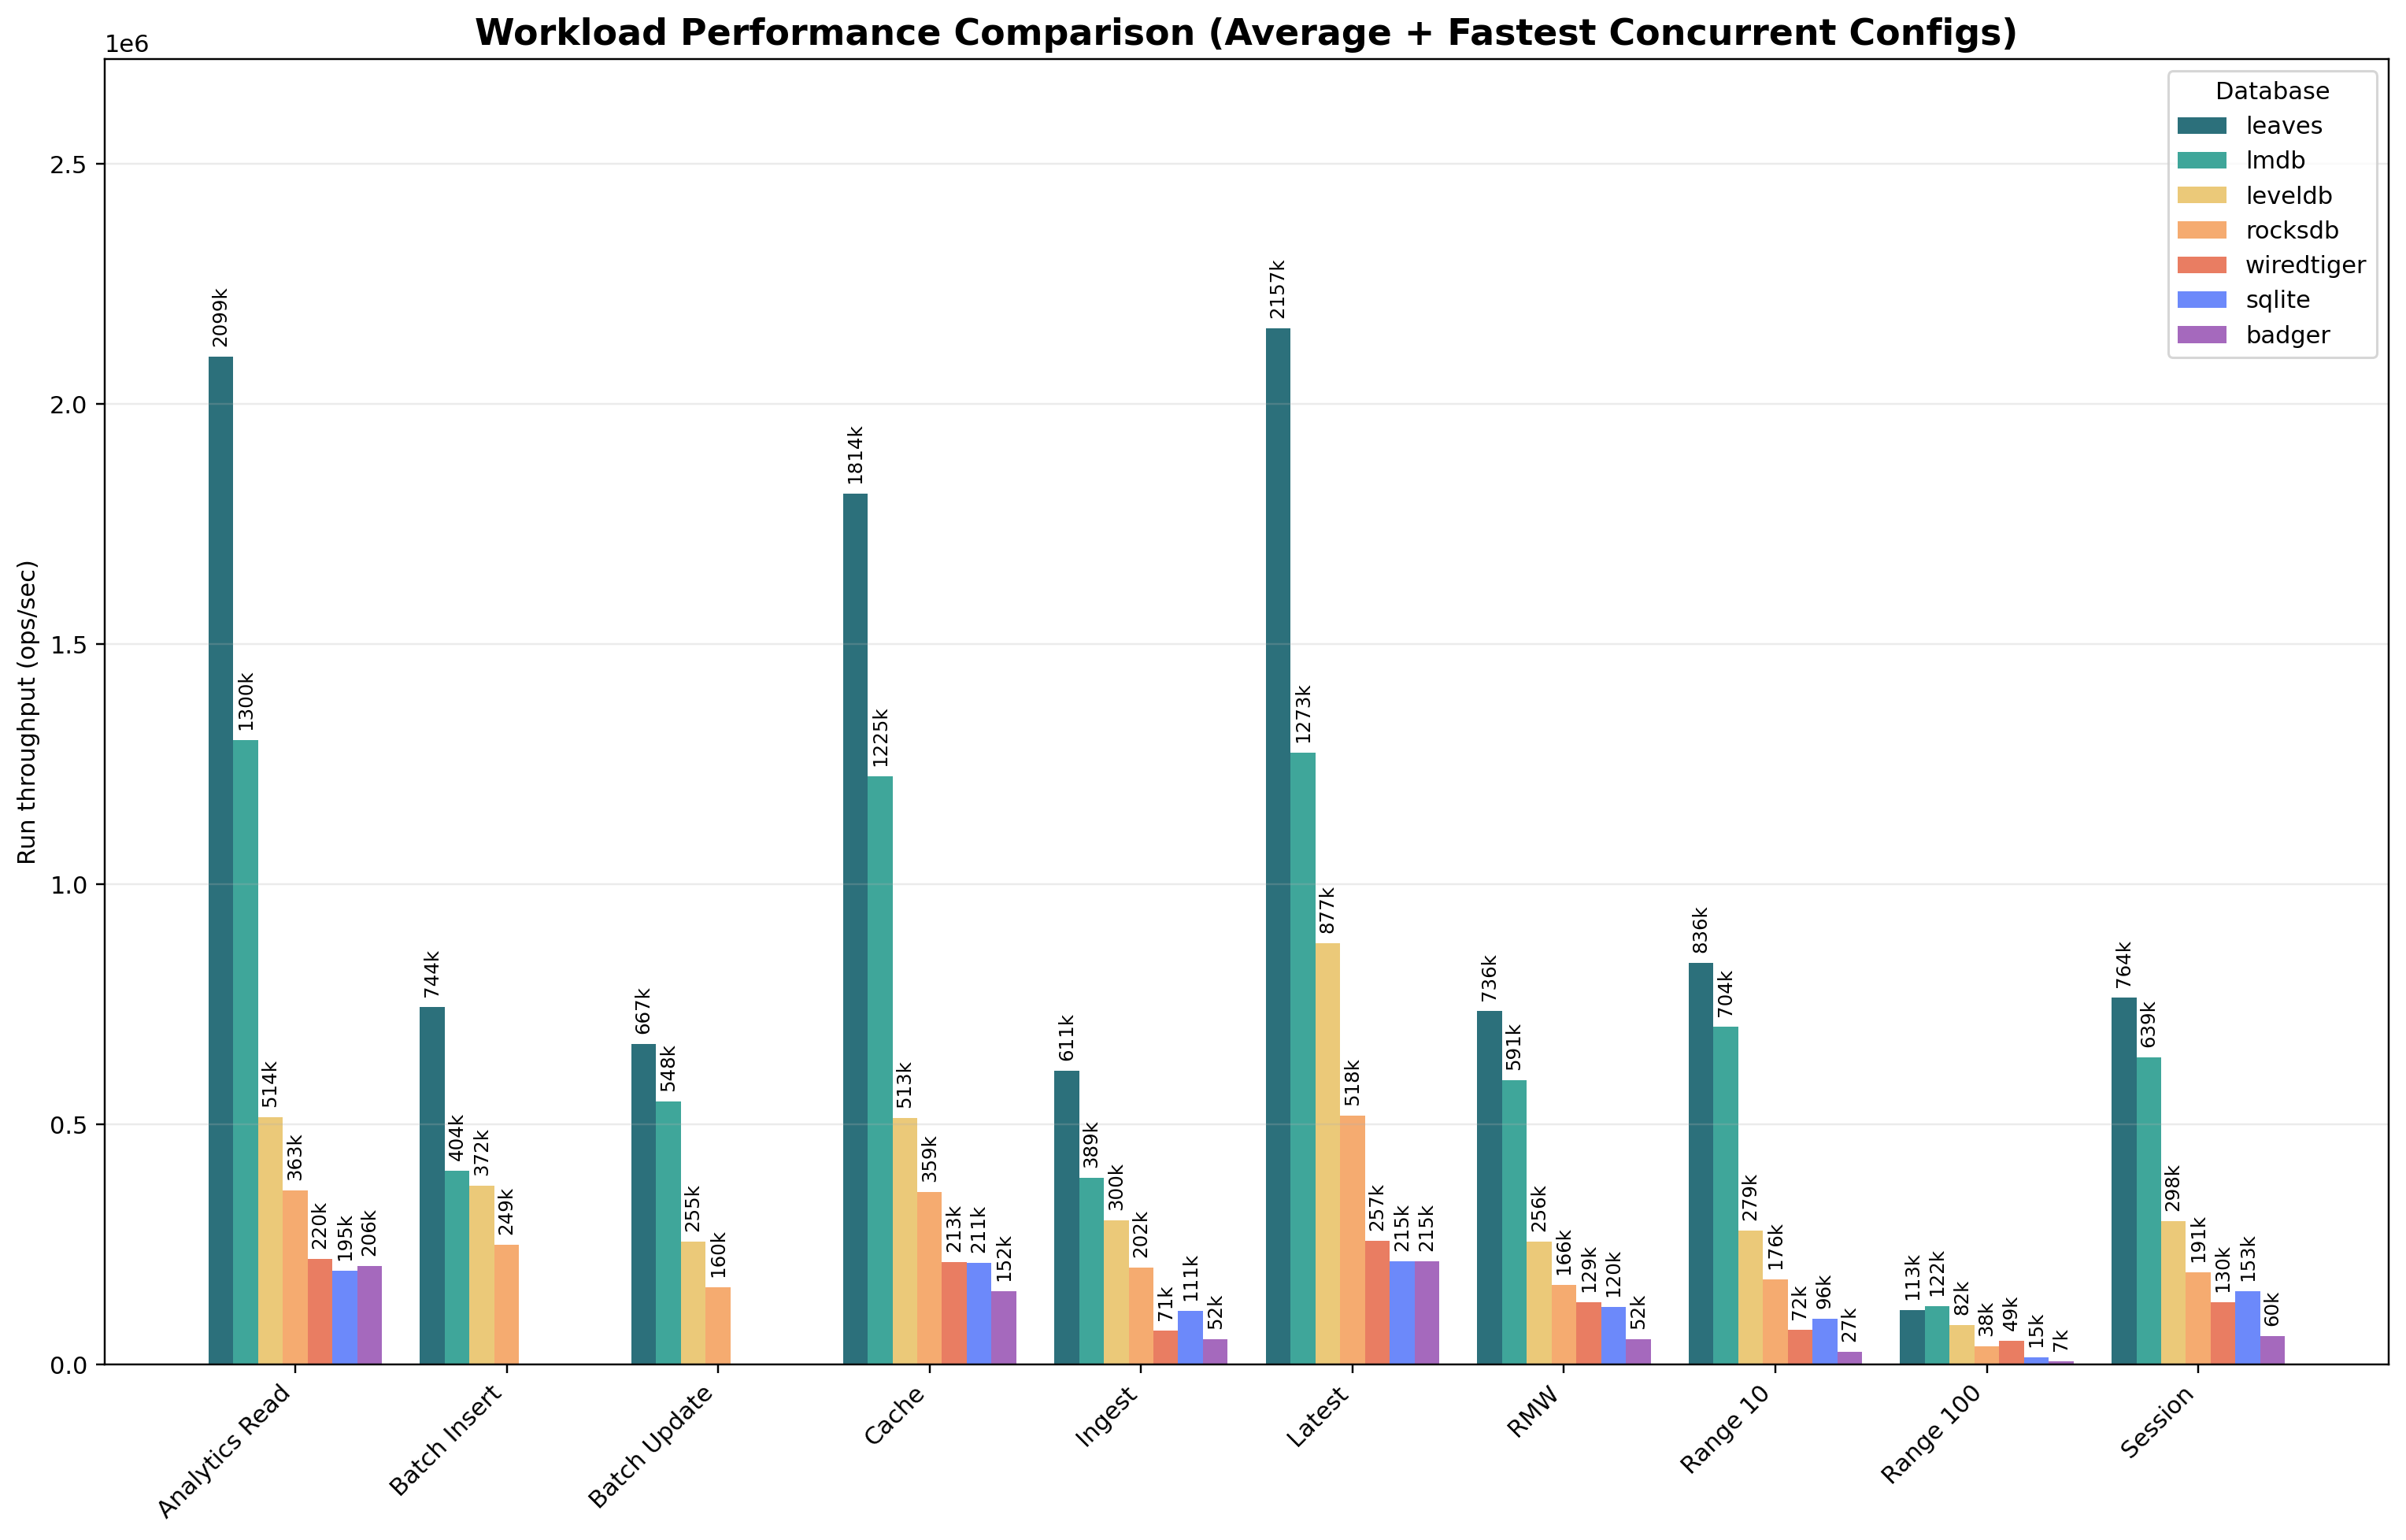

The table this chart was drawn from, first rows:
workload_label, badger, leaves, leveldb, lmdb, rocksdb, sqlite, wiredtiger
Analytics Read, 205625, 2099305, 514464, 1300340, 362809, 194702, 220496
Batch Insert, 0.0, 744277, 372174, 403740, 249452, 0.0, 0.0
Batch Update, 0.0, 667156, 255075, 547955, 160404, 0.0, 0.0
Cache, 152367, 1813570, 512506, 1225135, 359228, 210791, 213200
Ingest, 52391, 610923, 300040, 389266, 202181, 110794, 70809
Latest, 214703, 2157215, 876794, 1273425, 518334, 215195, 257394
RMW, 51737, 736356, 255886, 591252, 166414, 120297, 129001
Range 10, 26544, 836332, 279383, 703654, 176410, 95564, 72066
Range 100, 7385, 113431, 81699, 121964, 38459, 14883, 49092
Session, 59740, 764109, 297625, 639114, 191046, 153258, 129555
